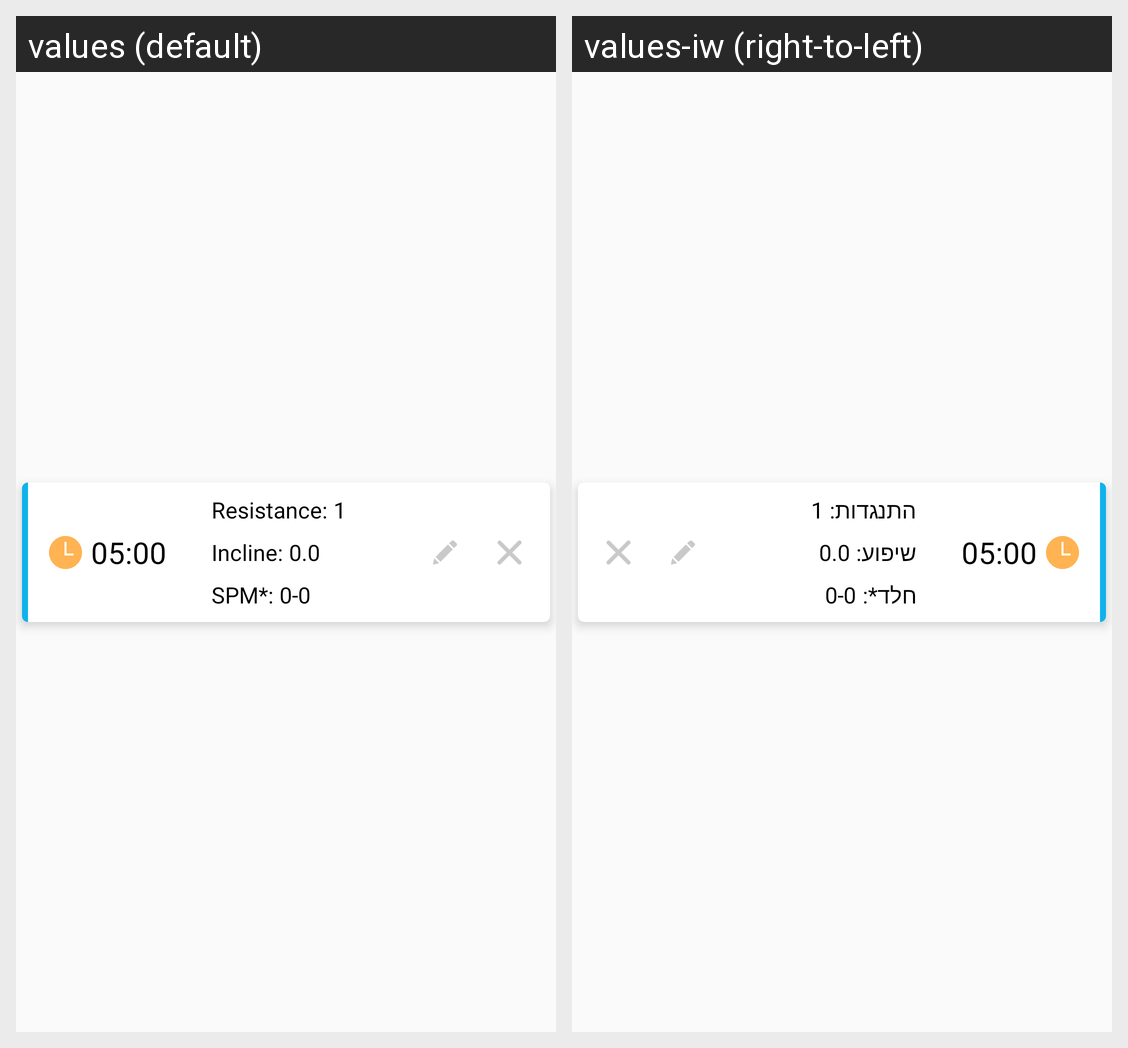

For this localized Android screen grid, give each drawn string resource with its value in every locale shown.
Android screen res/layout/elliptical_activity_list_item.xml rendered under 2 locales, left to right: values (default), values-iw (right-to-left). Device: Nexus 5 (rendered at 1080×1920; each locale shown at half size, 540×960, under a caption strip naming it); theme AppTheme.
Strings drawn on this screen, with the default value and each locale's value (text and hints the layout hard-codes, and strings that could not be matched under every locale, appear in the picture but are not listed):

resistance_colon
  values: Resistance:
  values-iw: התנגדות:

incline_colon
  values: Incline:
  values-iw: שיפוע:

spm_asterisk_colon
  values: SPM*:
  values-iw: חלד*:
